Image classification data set "Dataset" (Capstone-DEBUSA/Machine-Learning on GitHub). Class labels (10): apel, brokoli, jeruk, kangkung, mangga, pisang, strawberry, terong, toge, wortel.

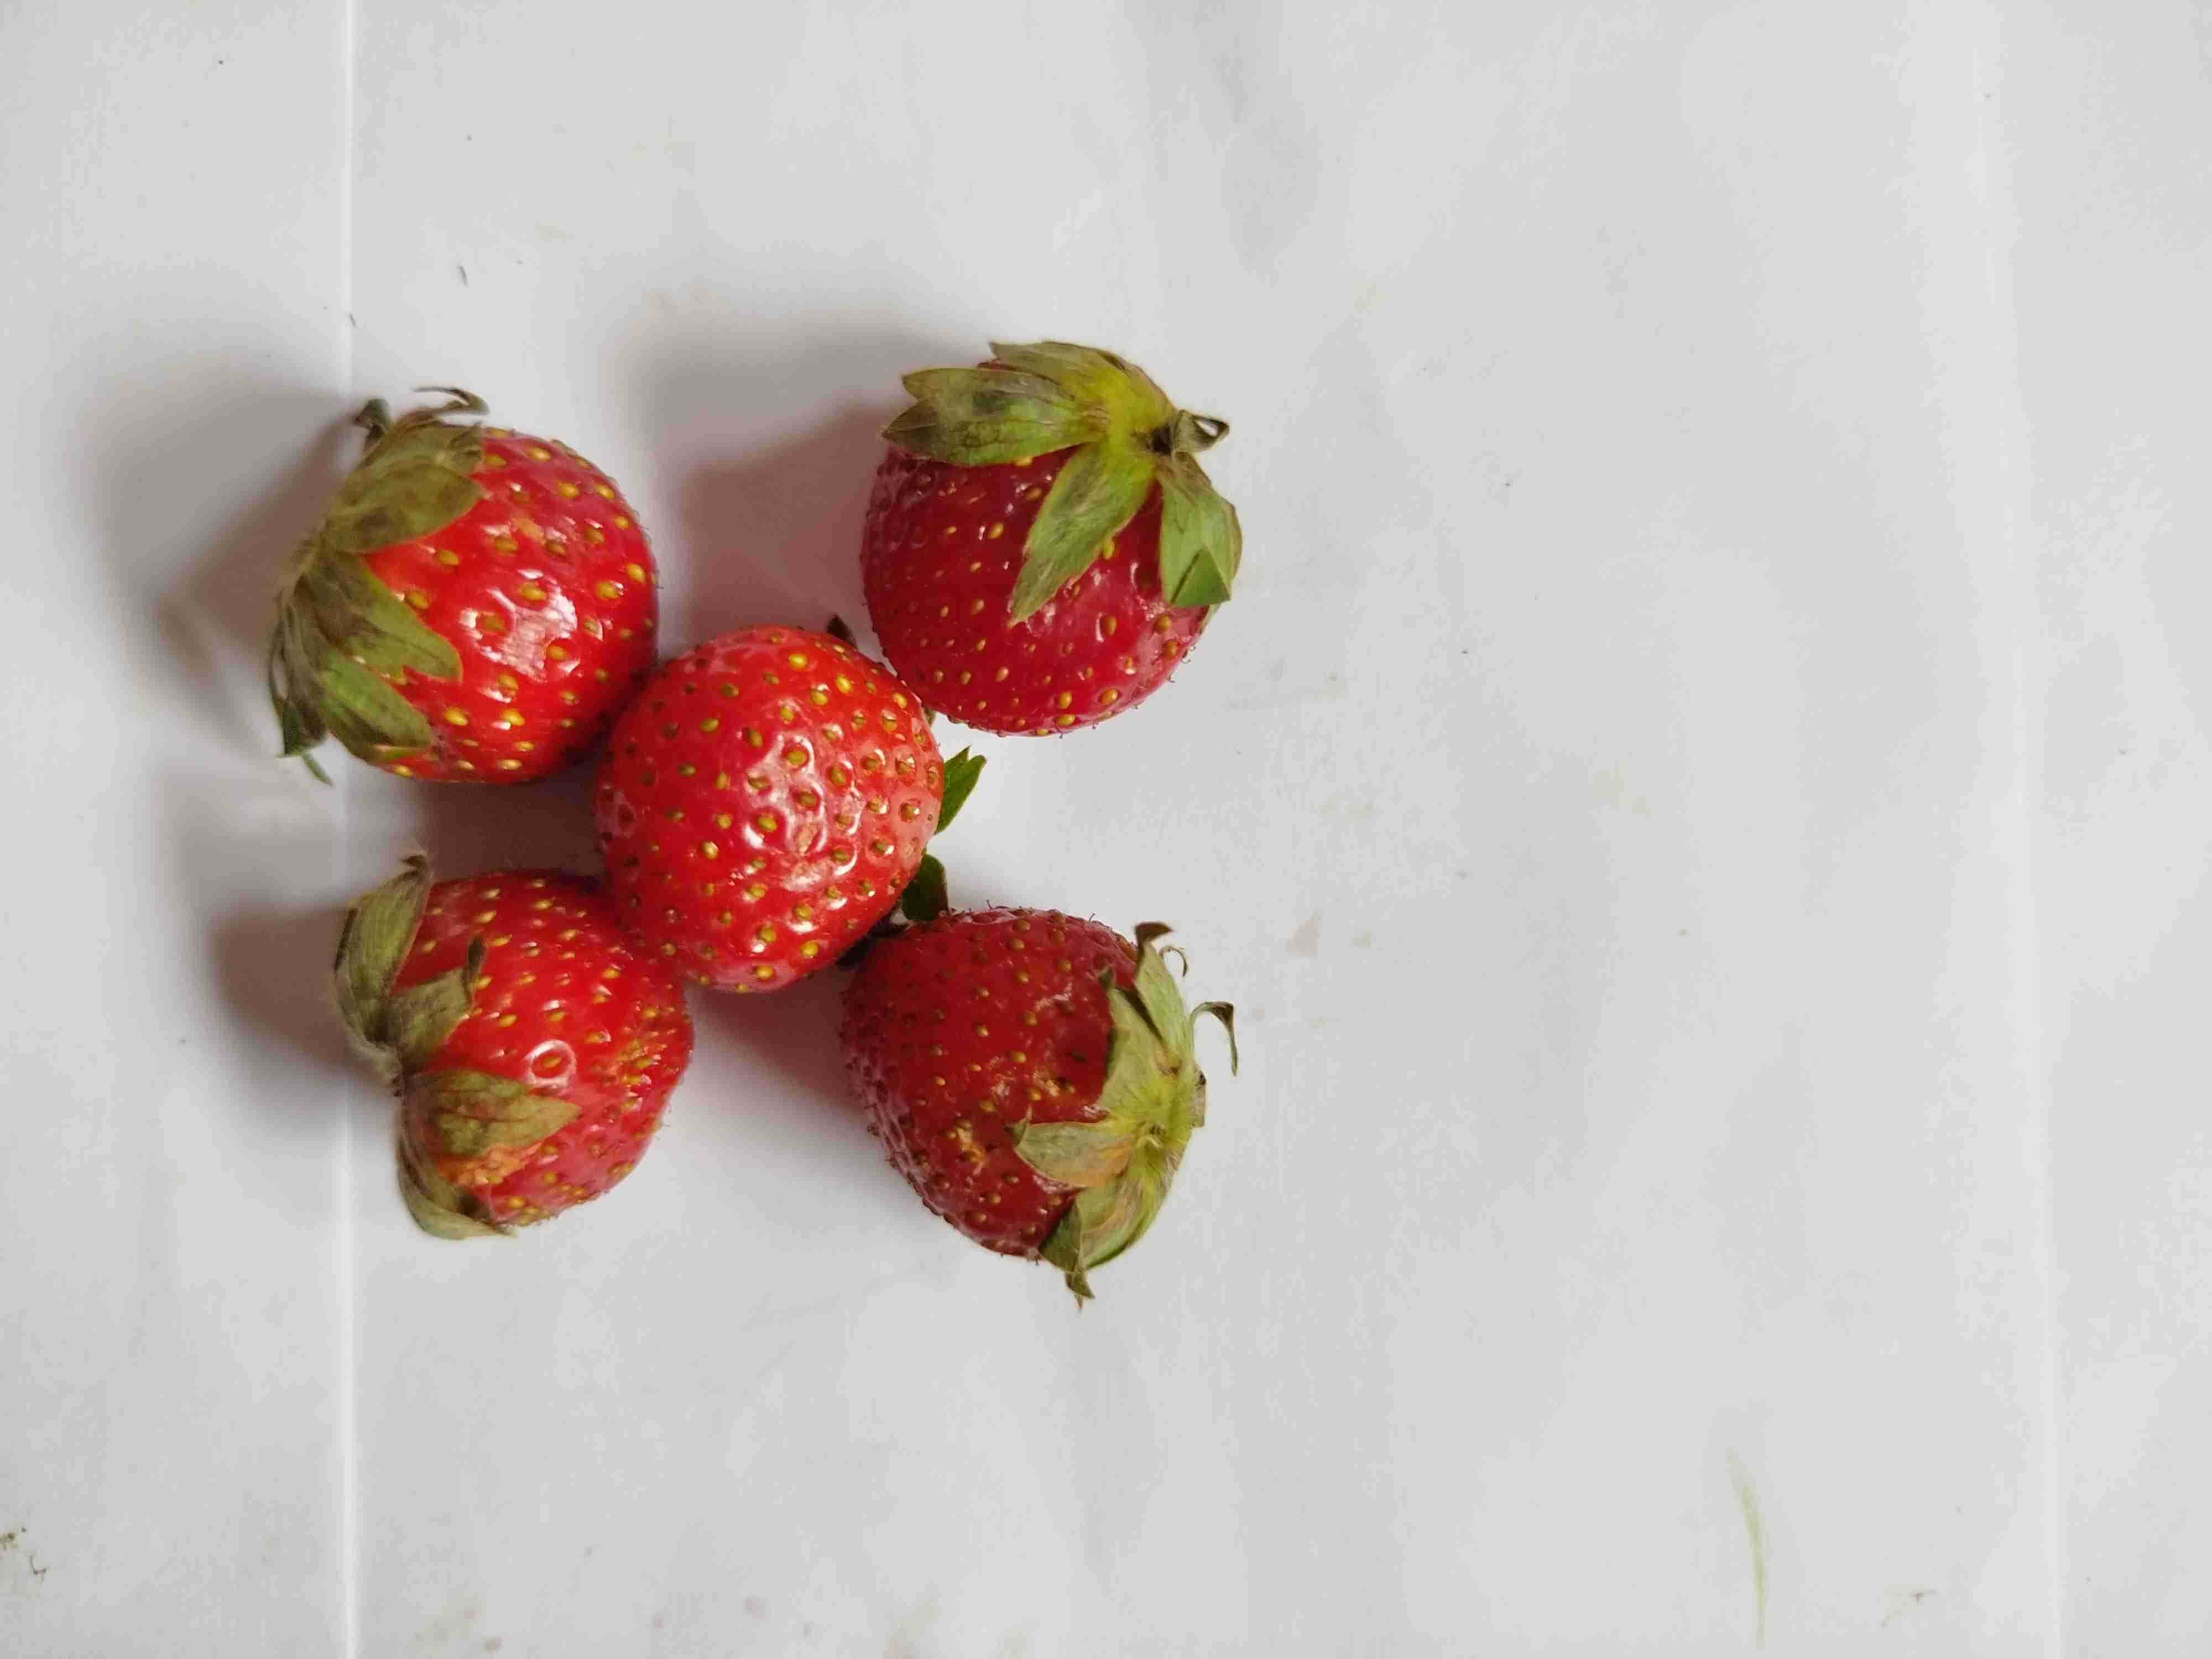
Label: strawberry

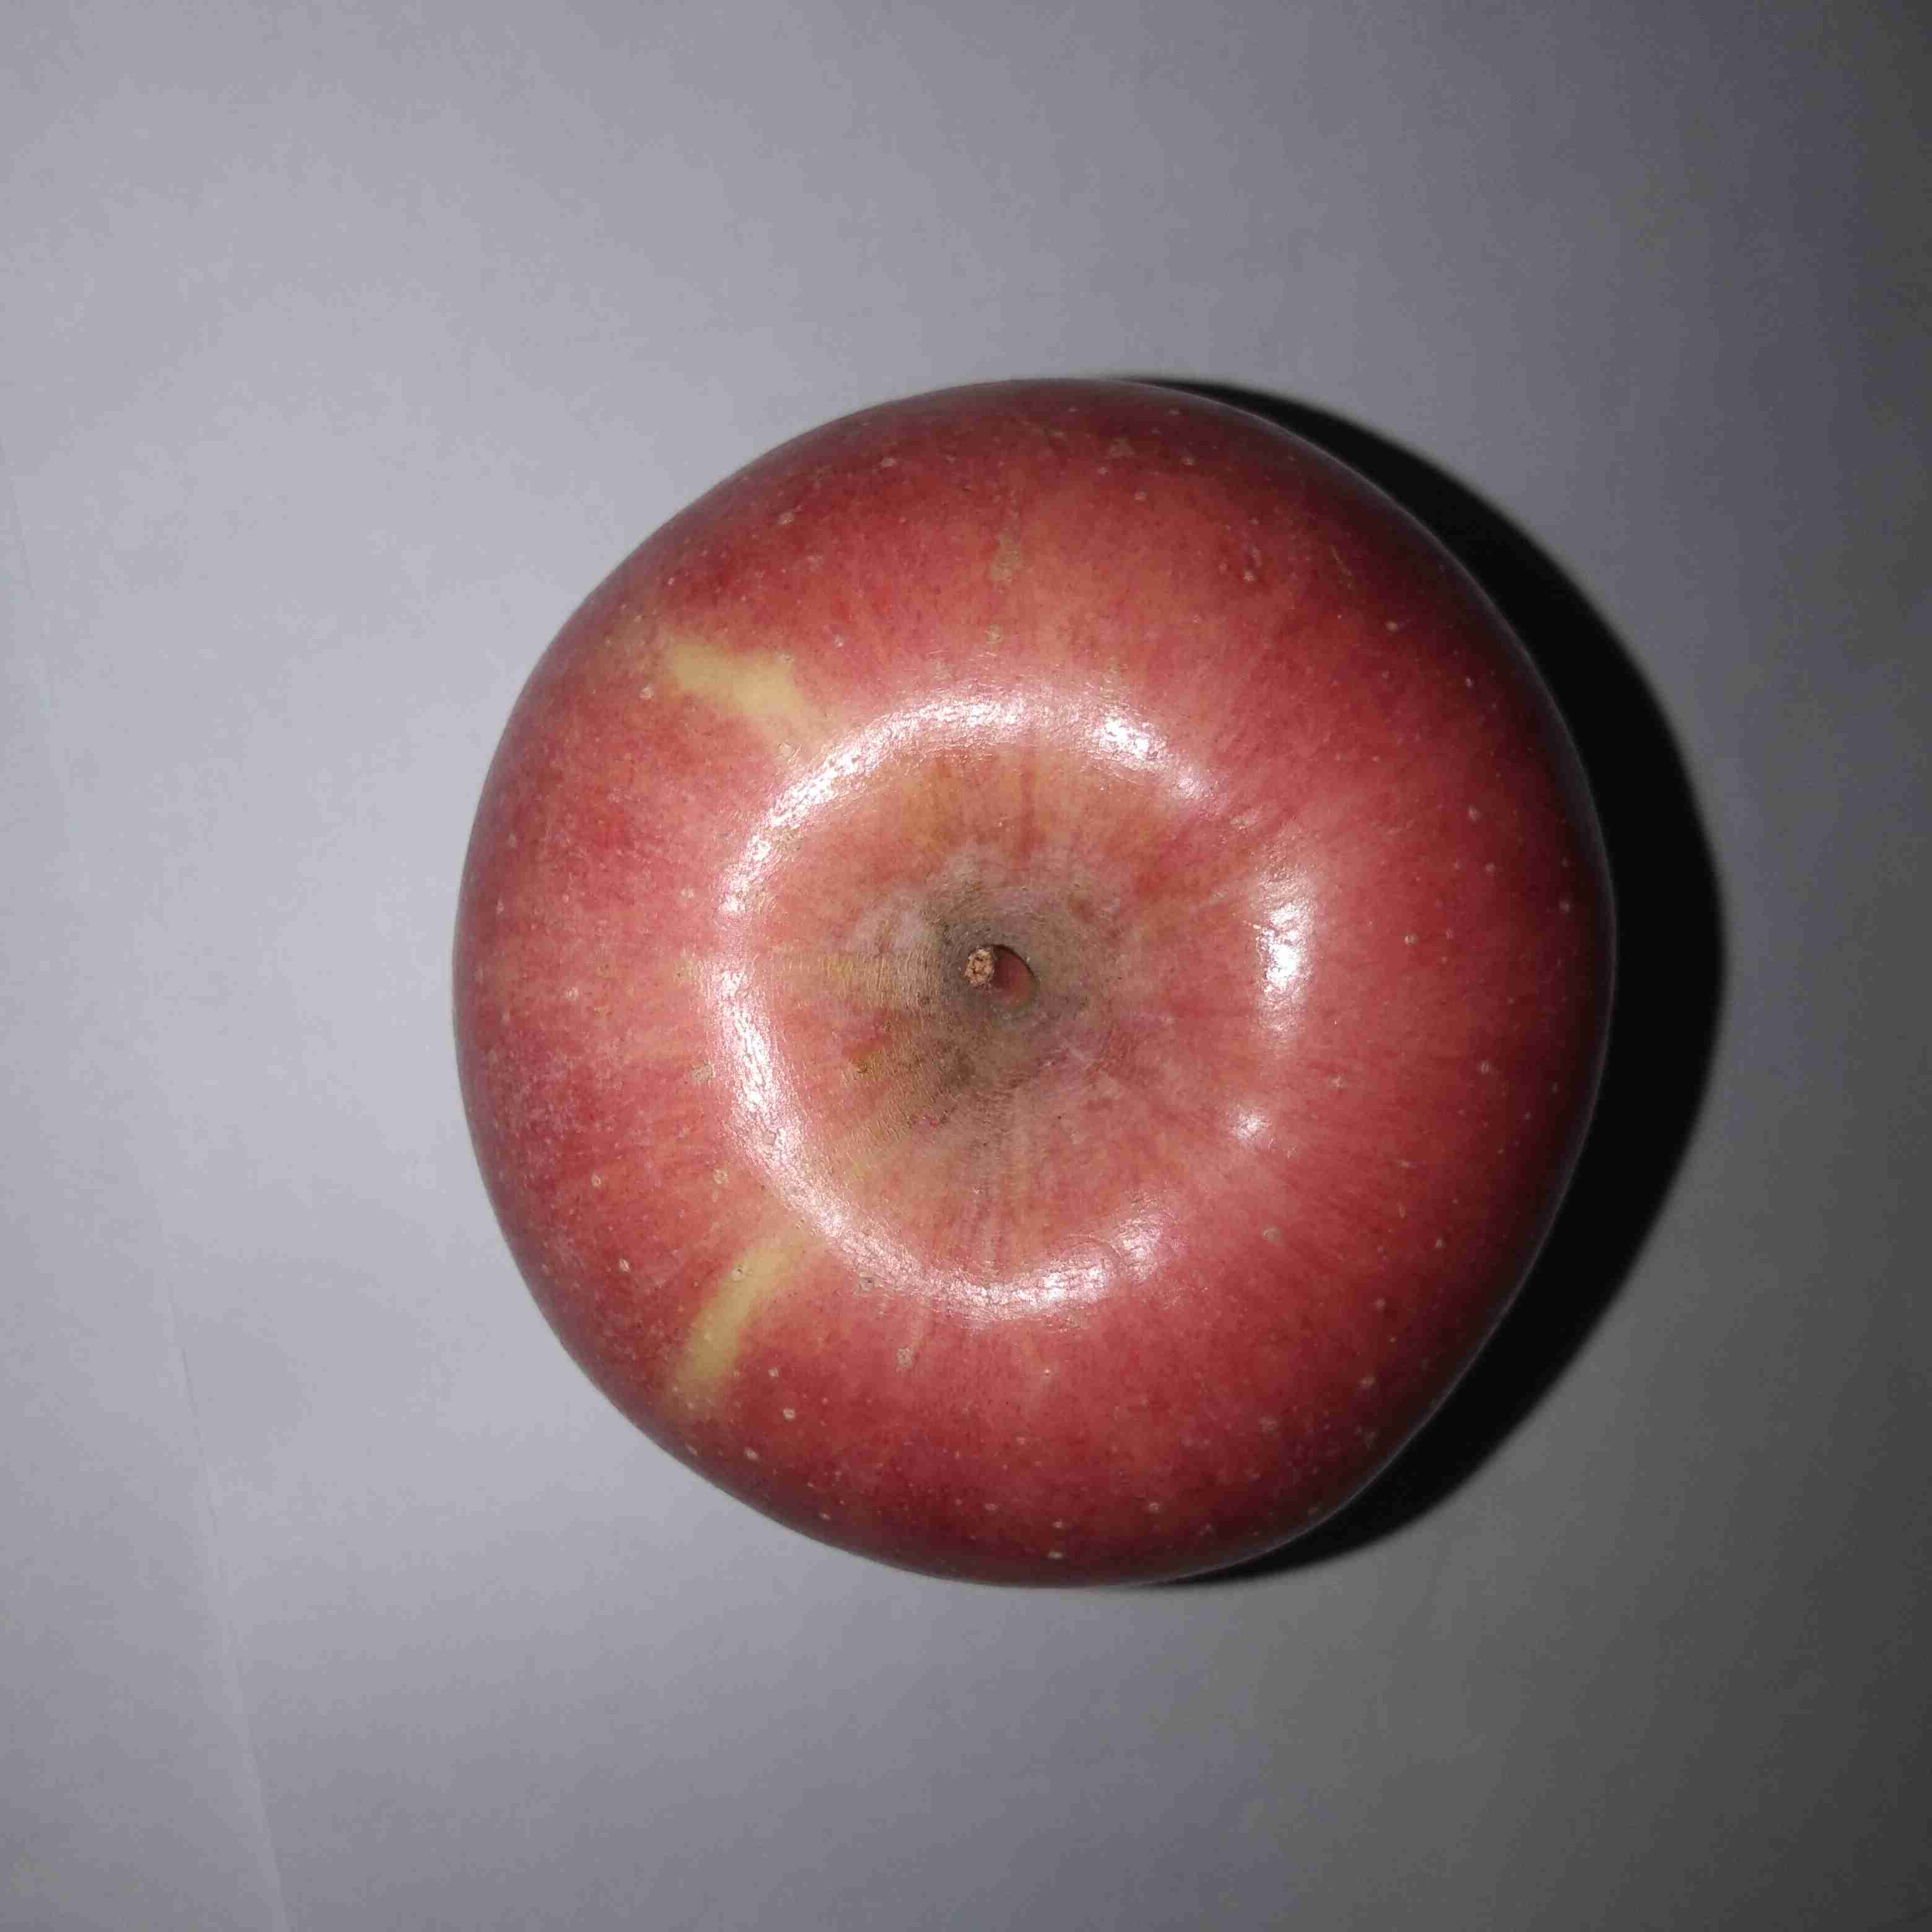
Label: apel

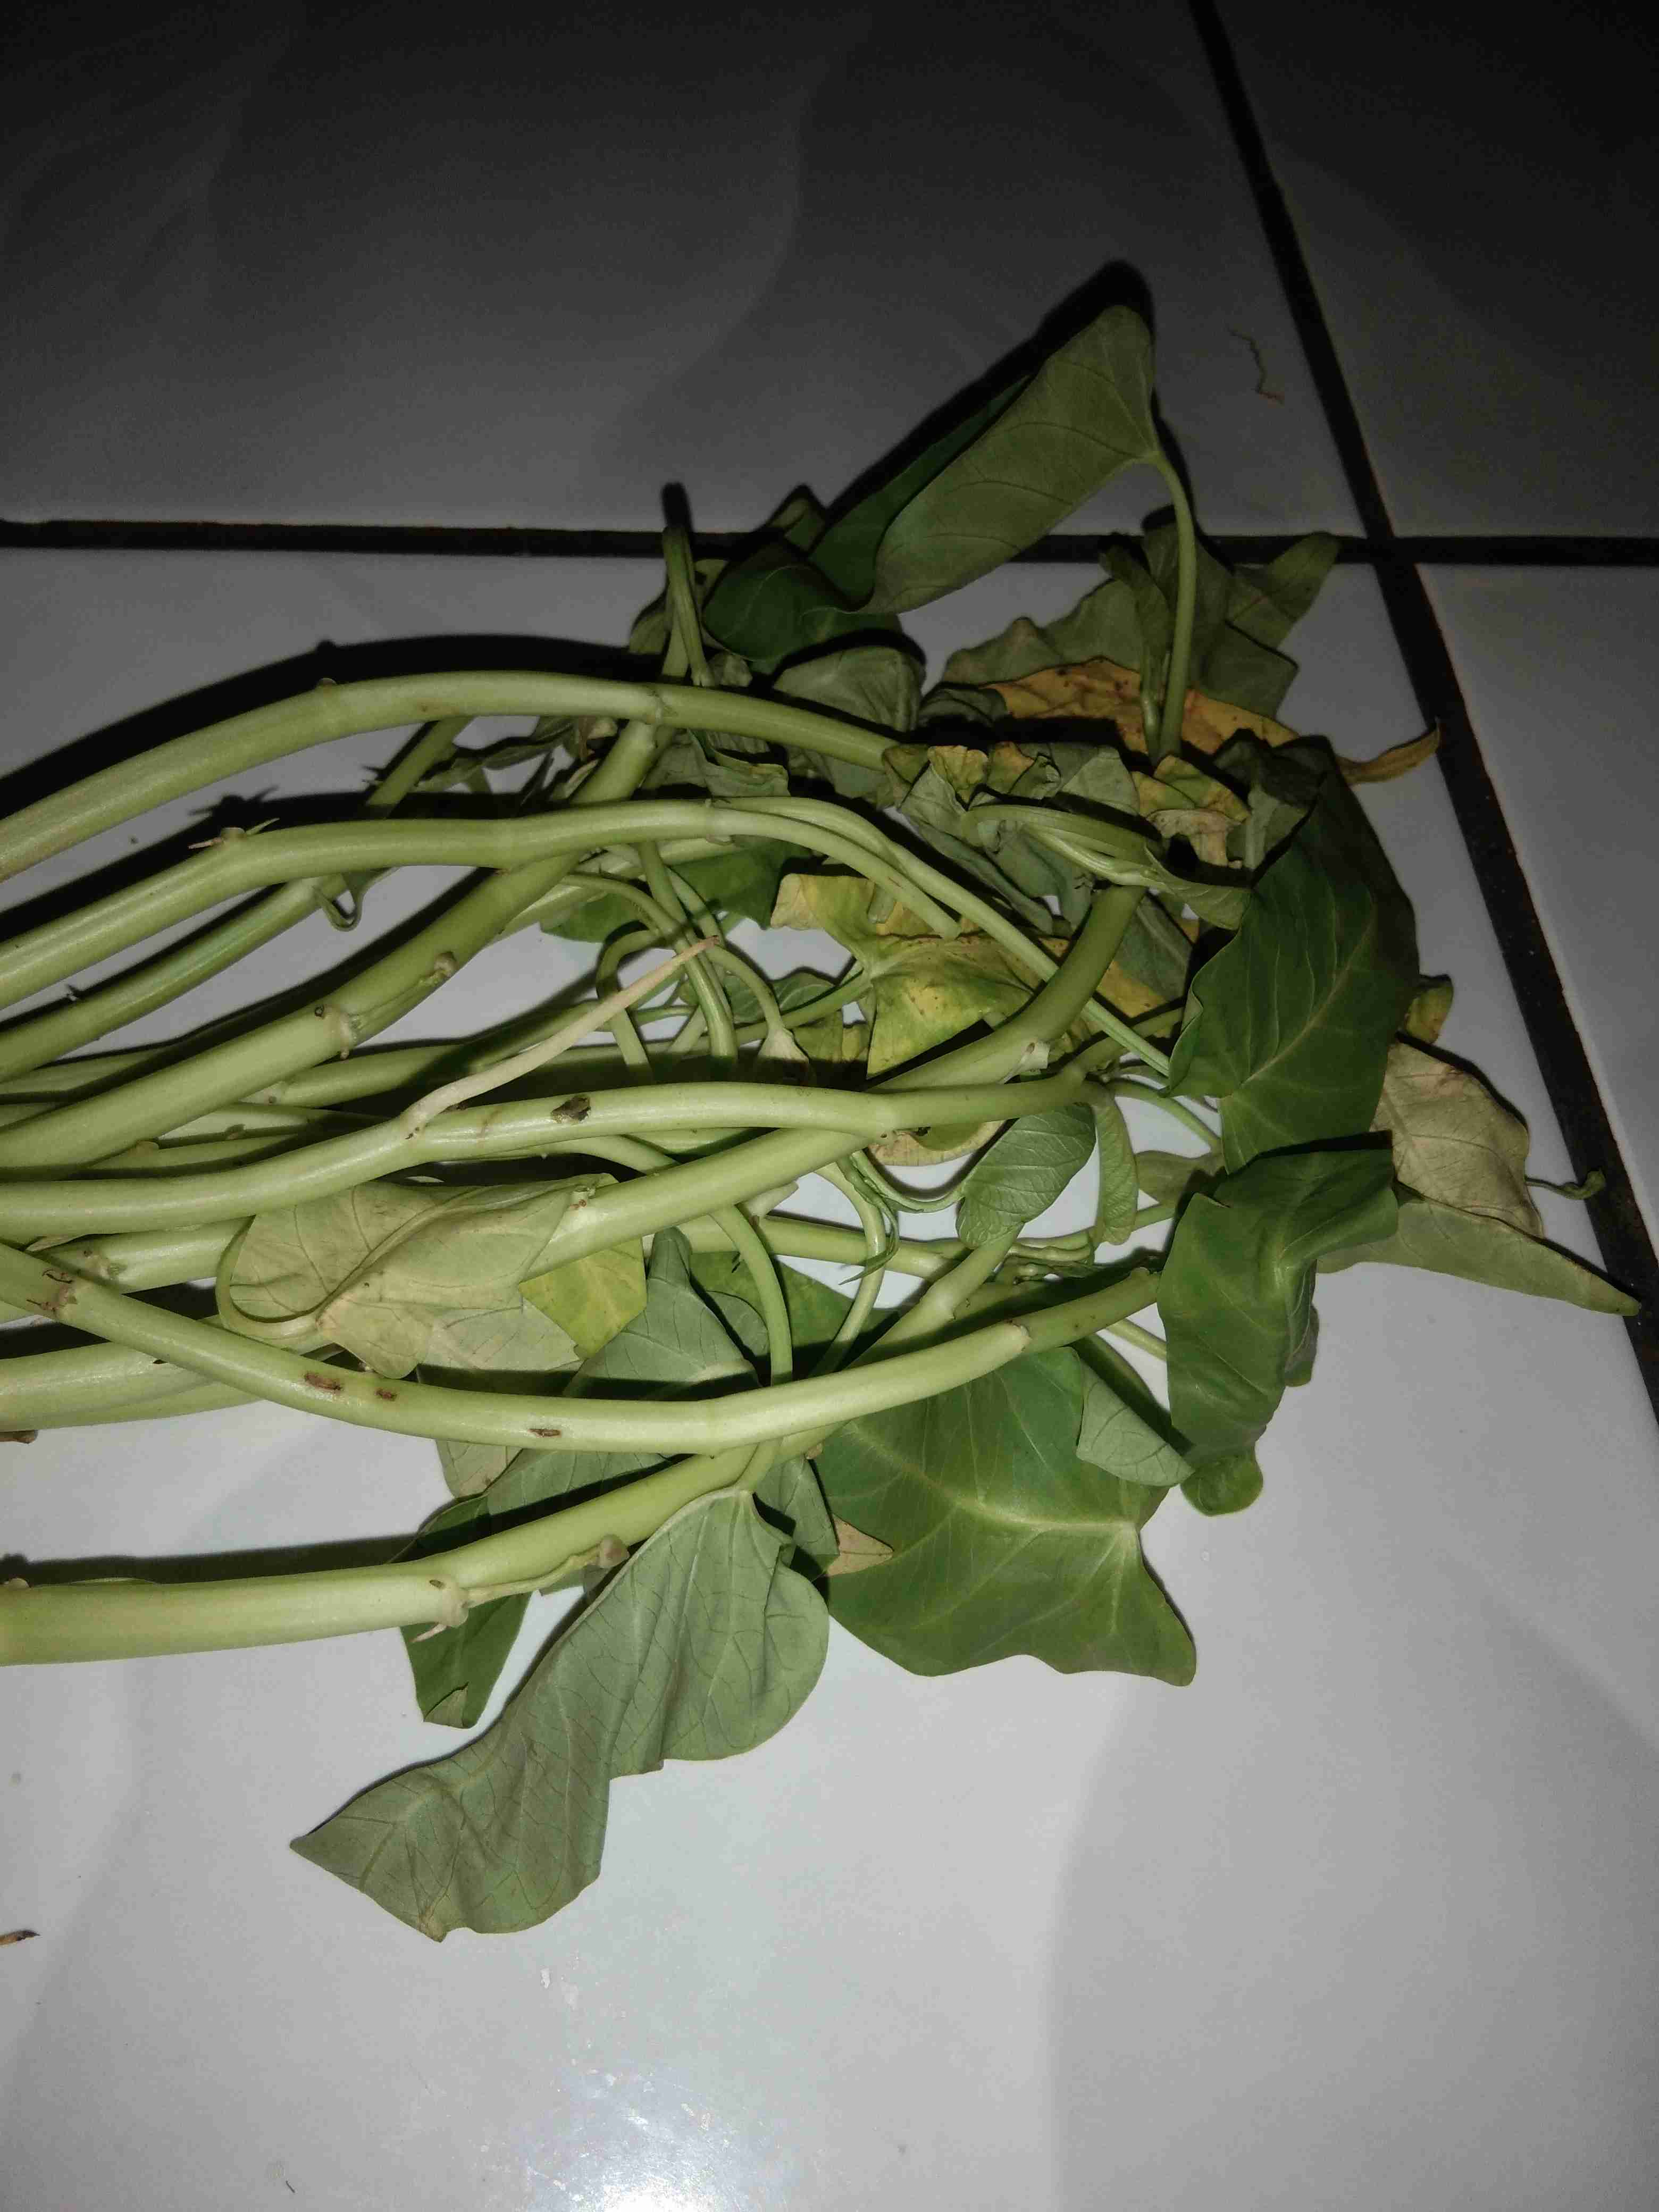
Label: kangkung

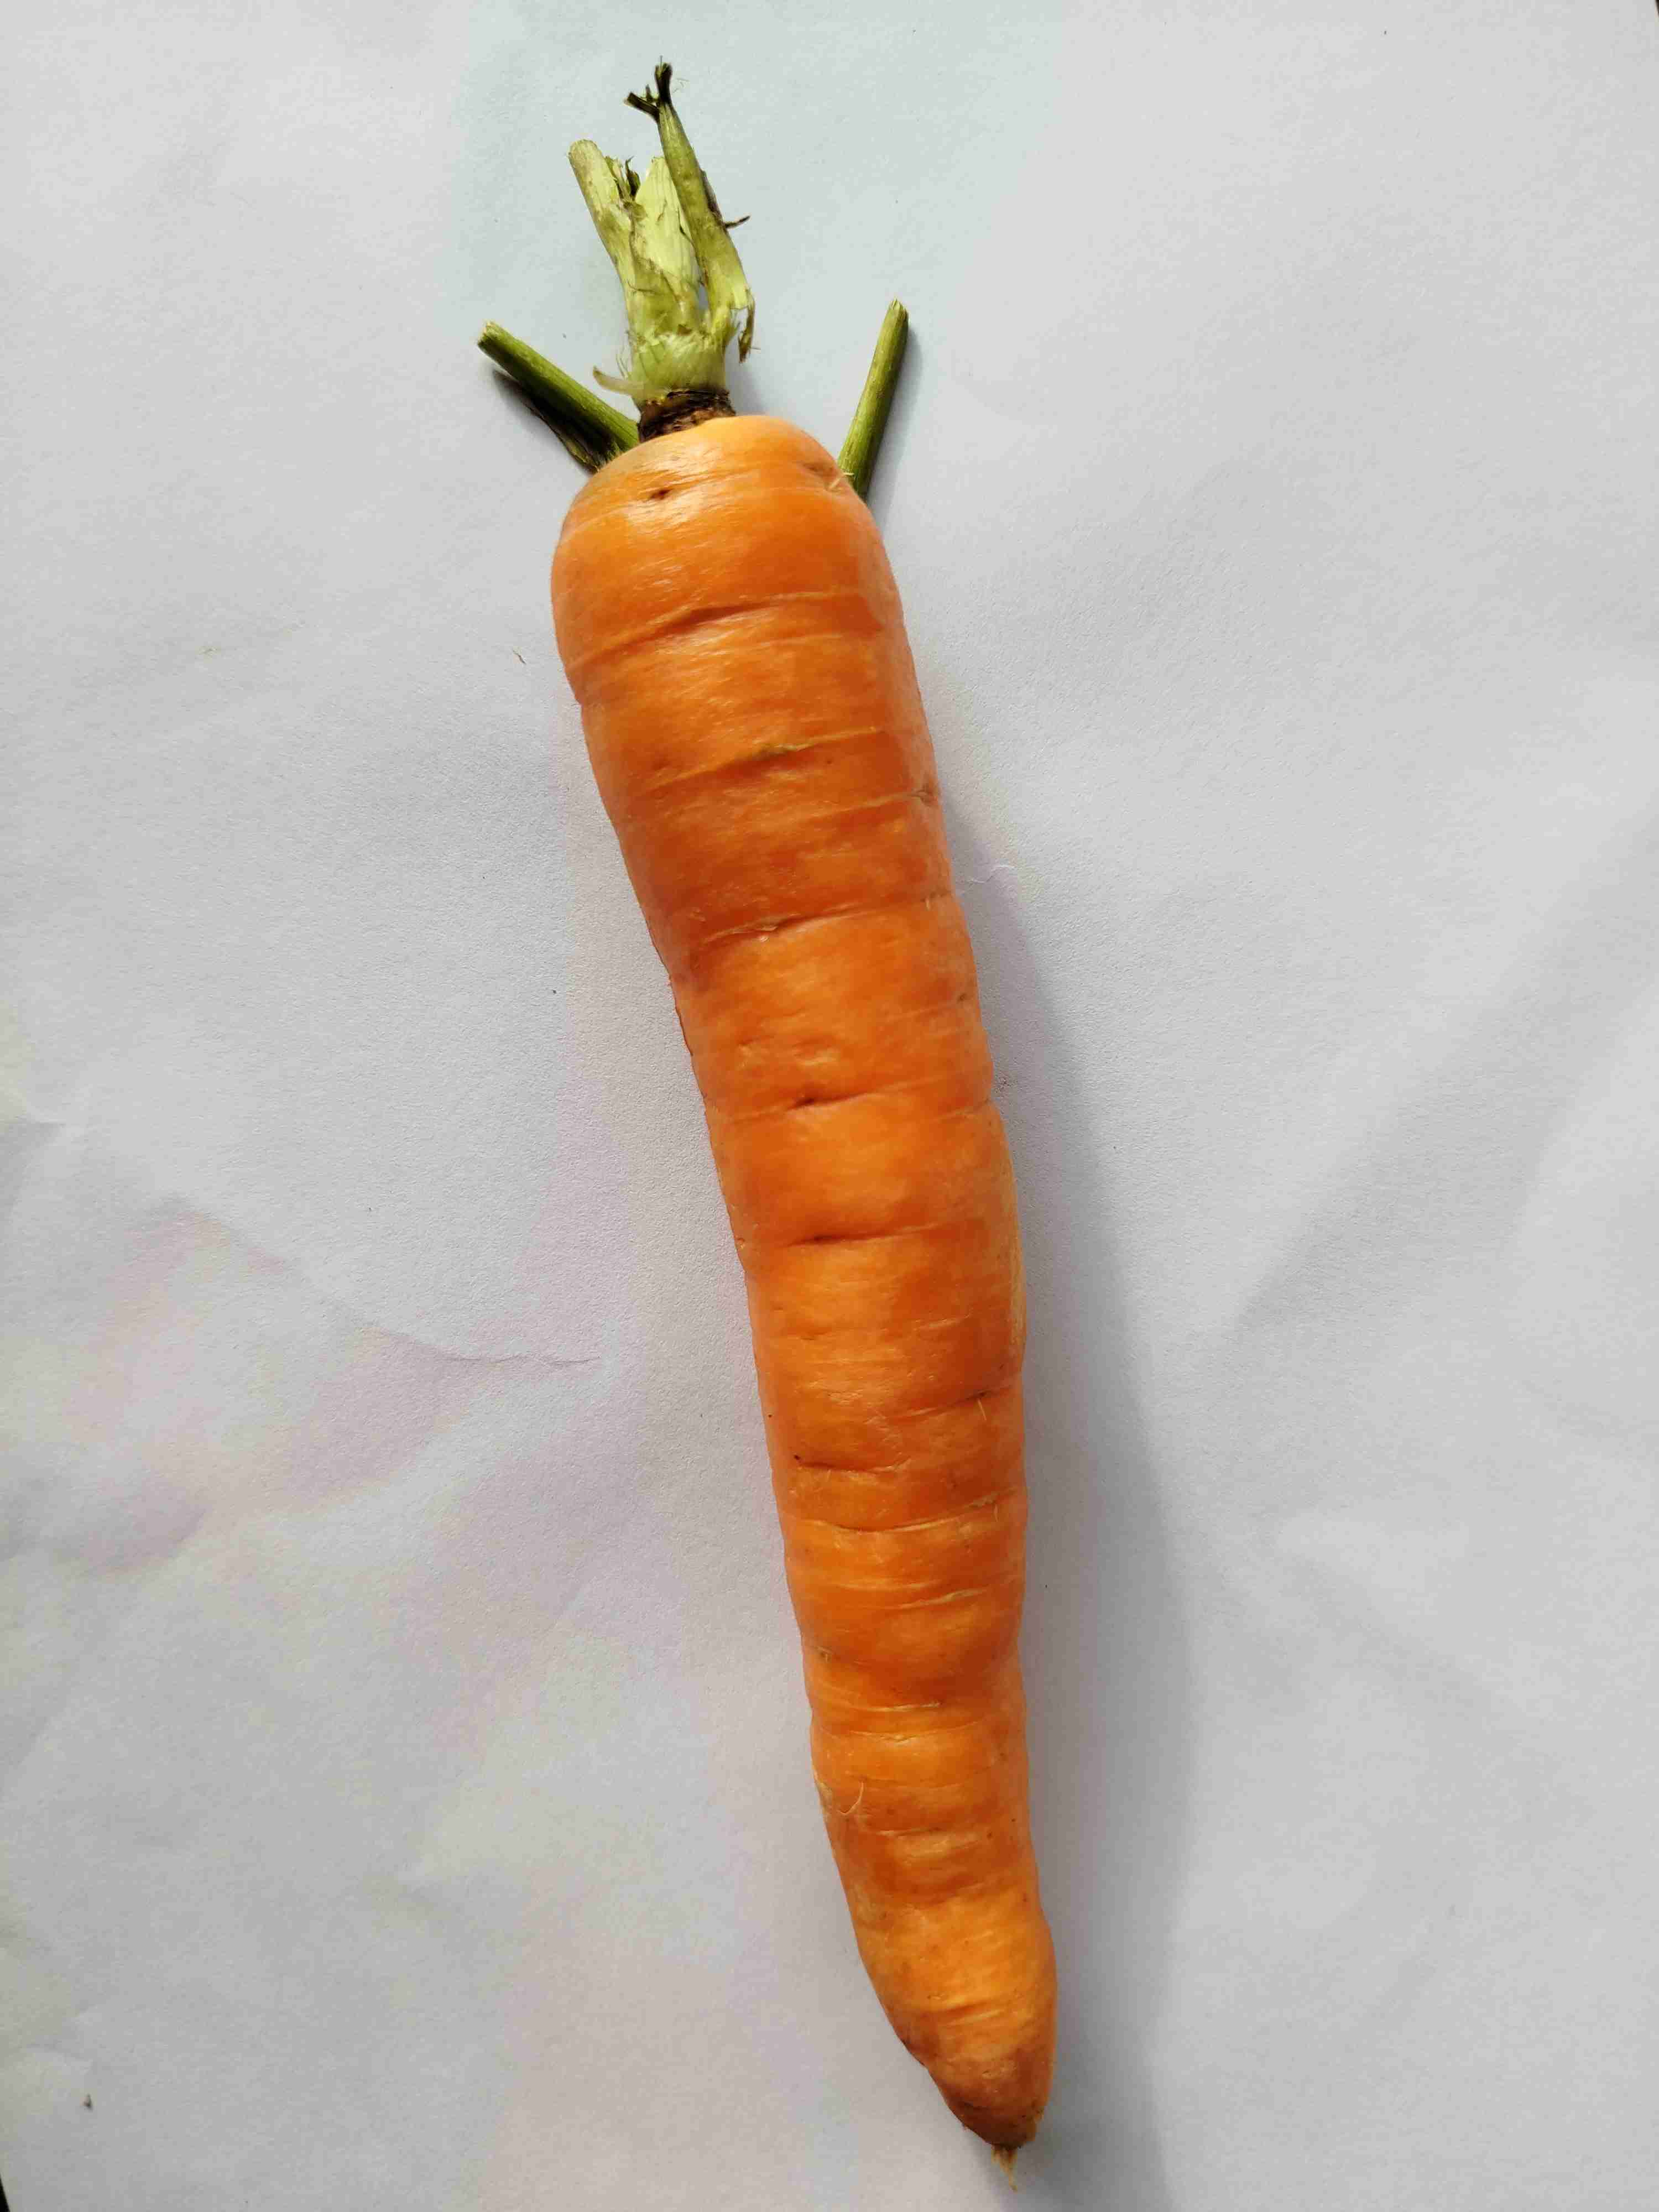
Label: wortel

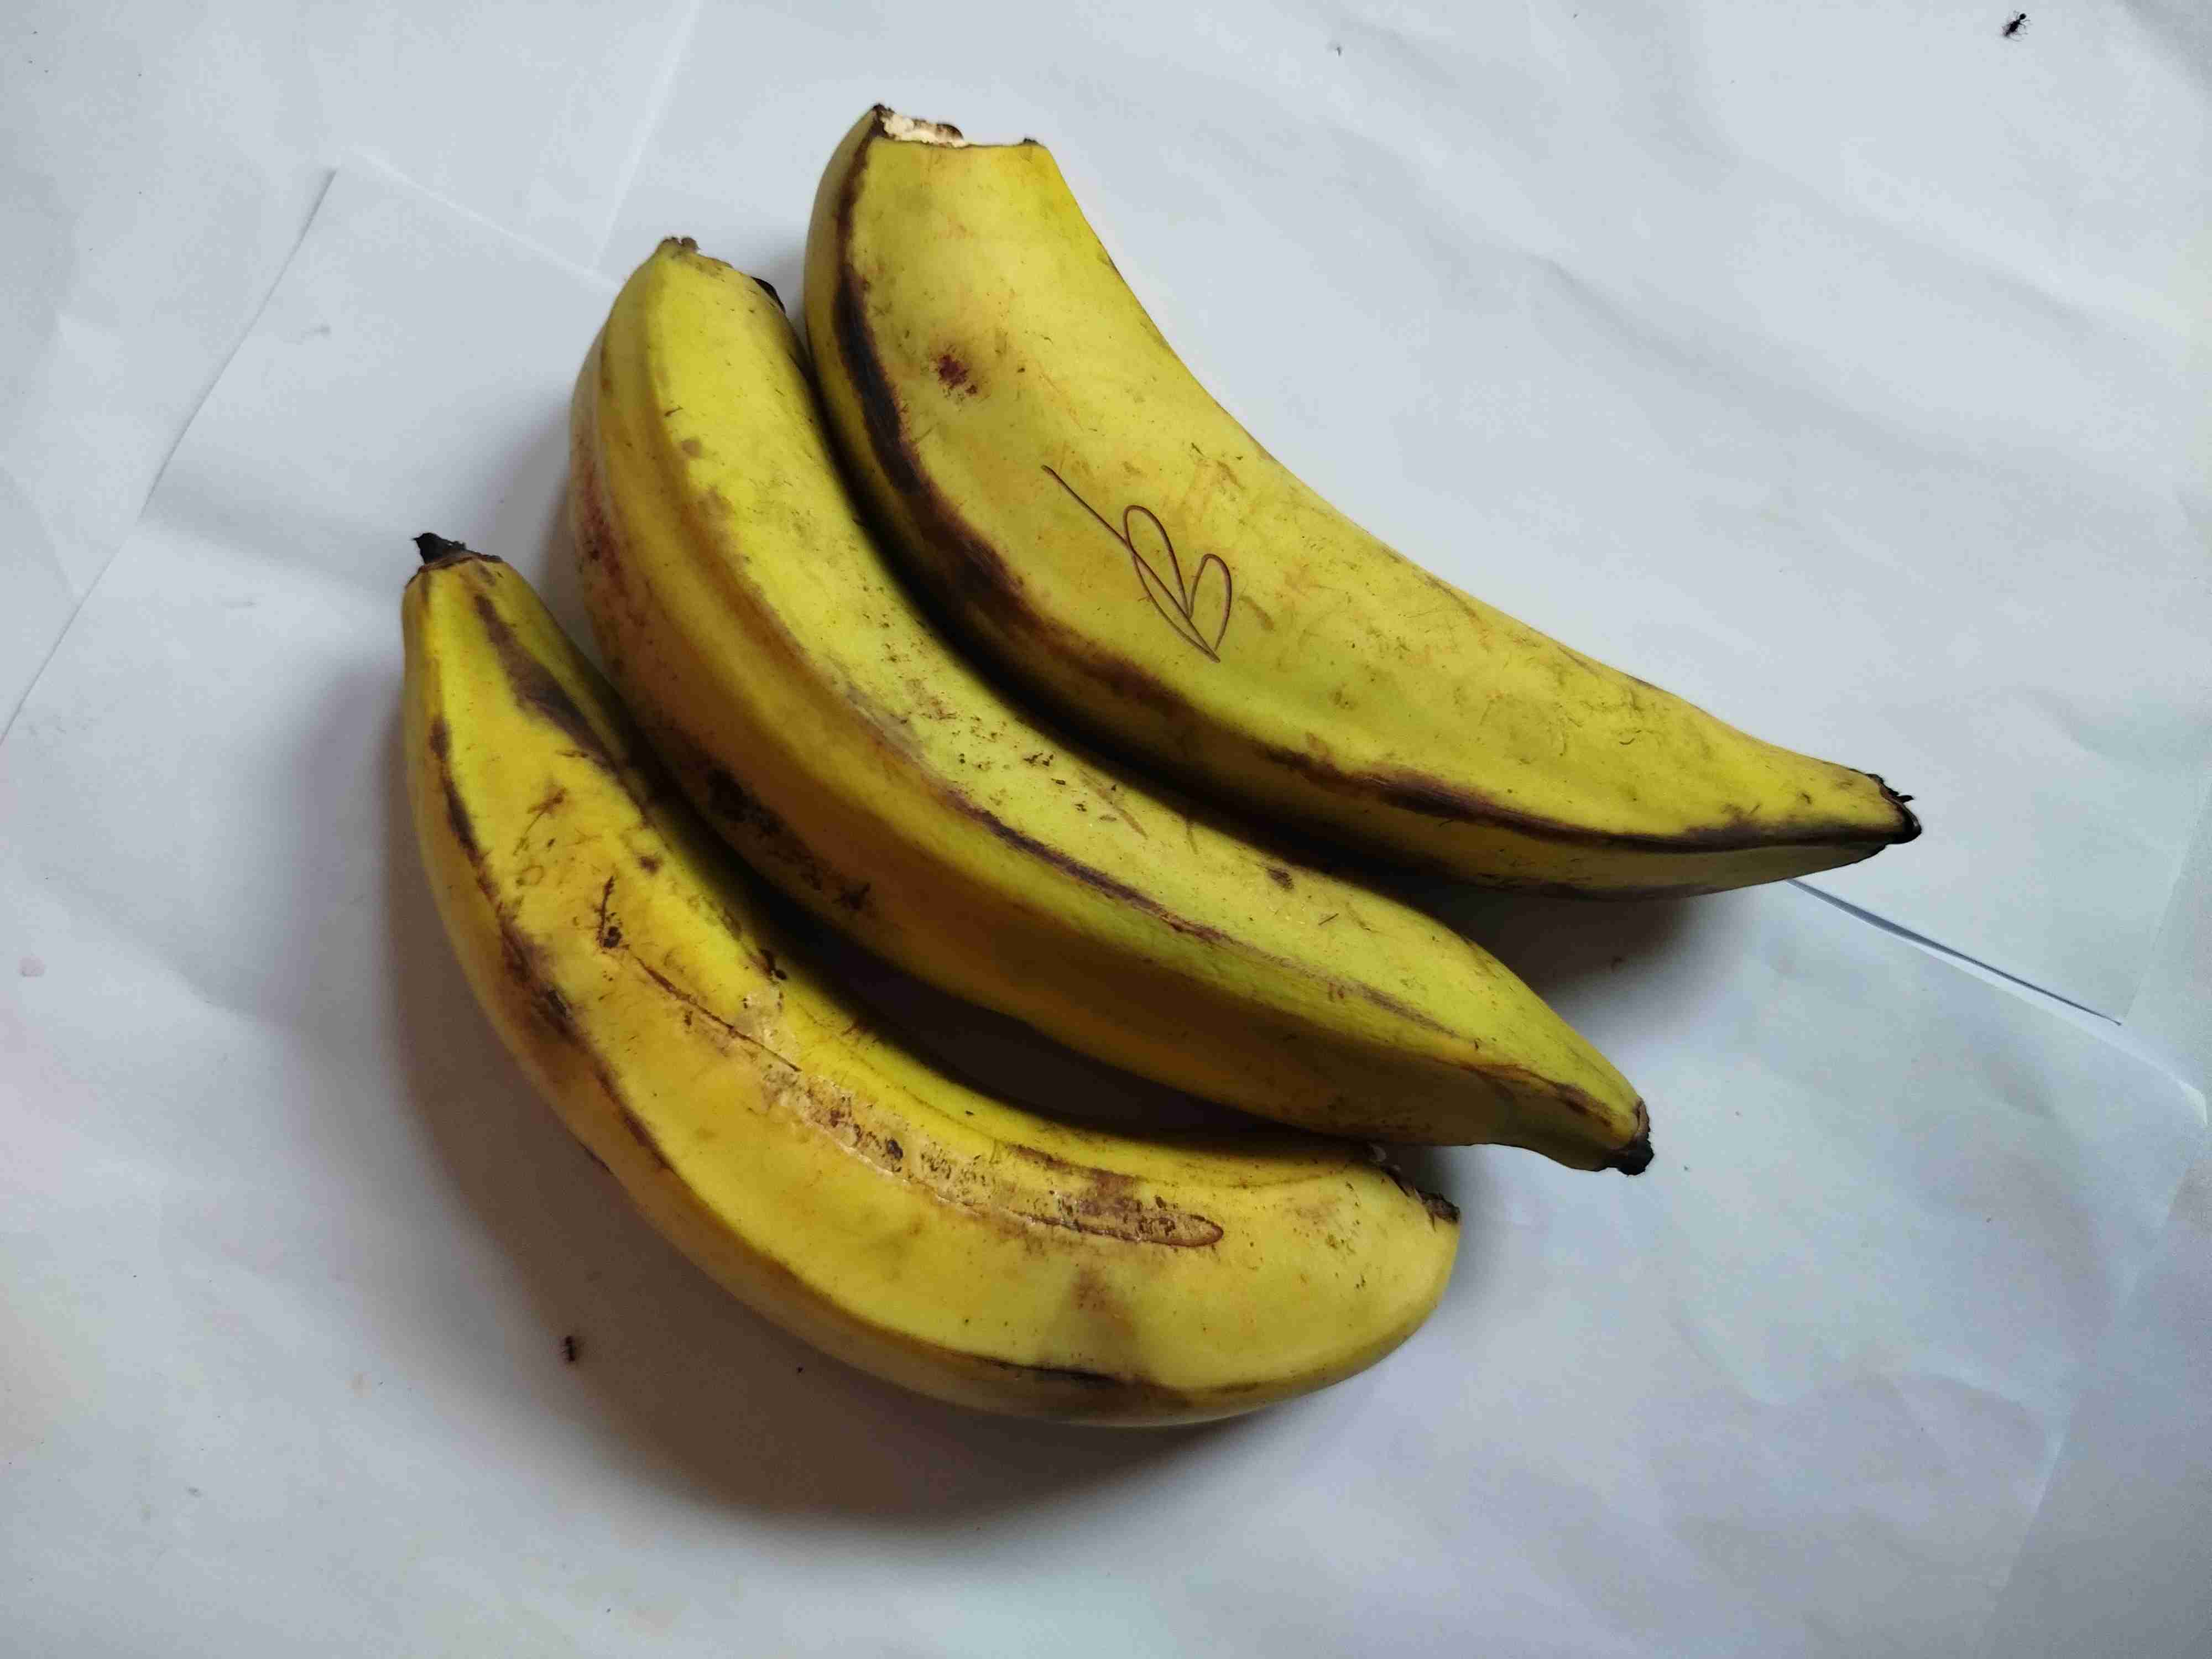
Label: pisang

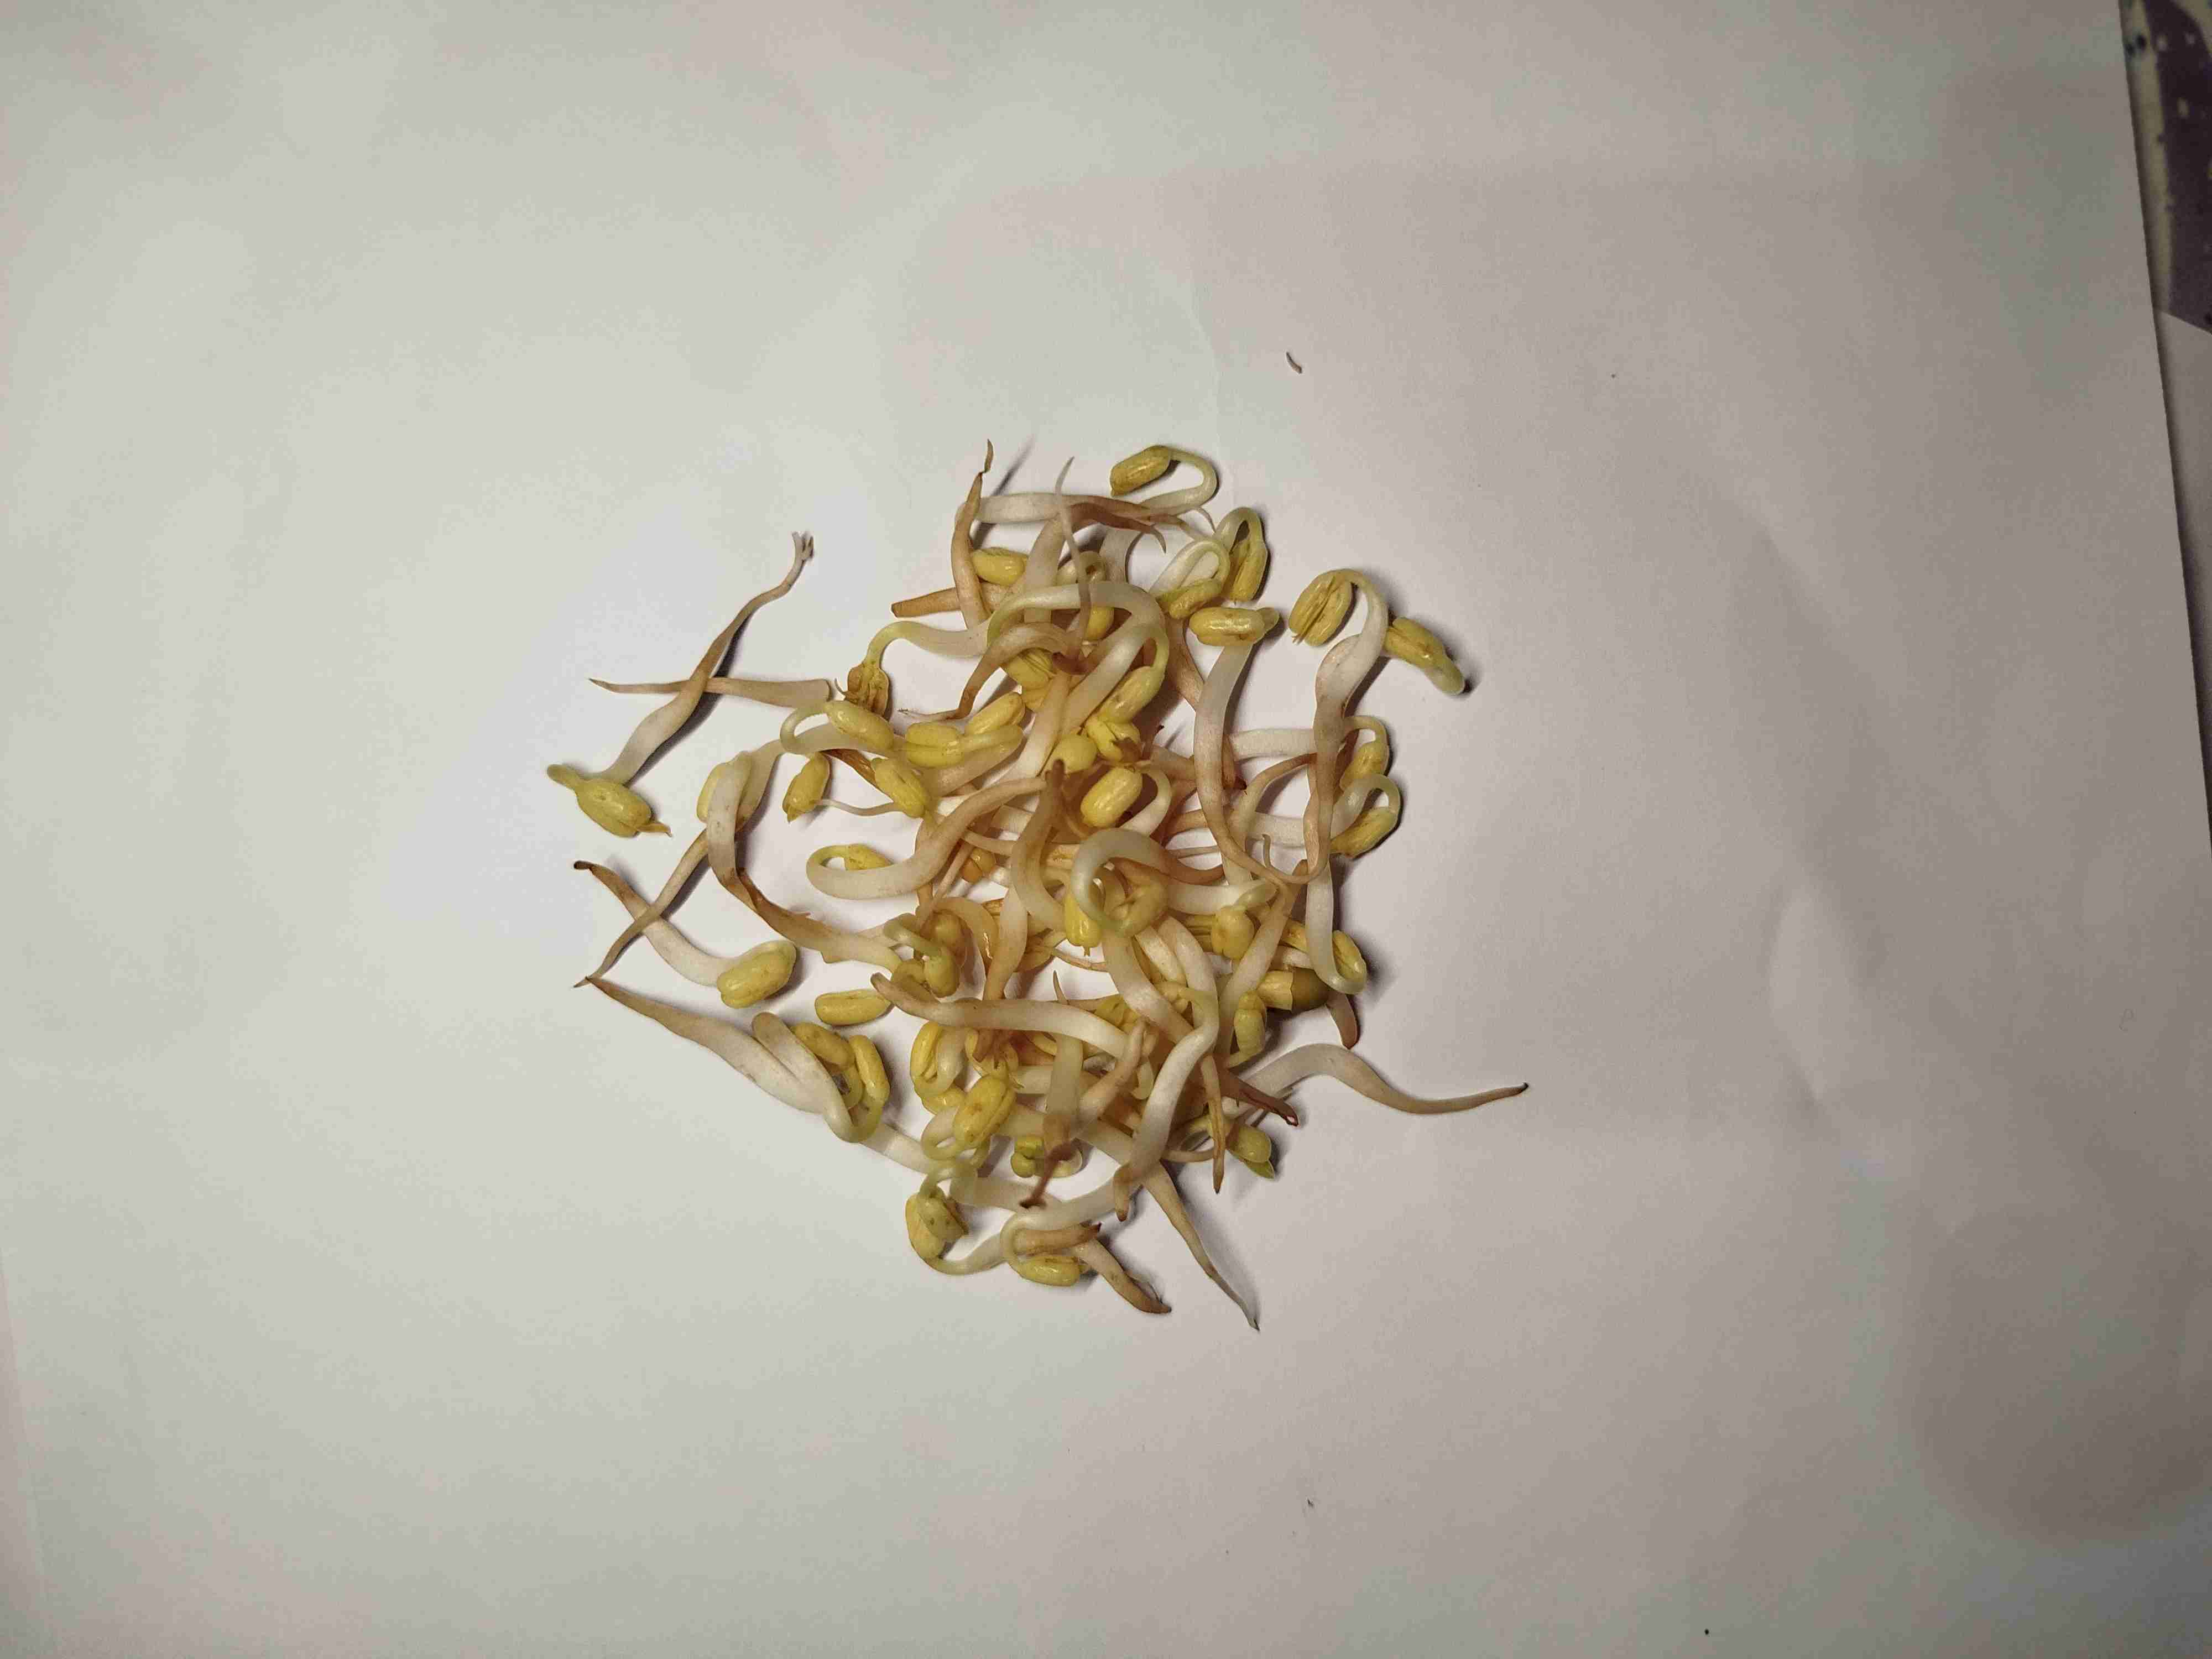
Label: toge
